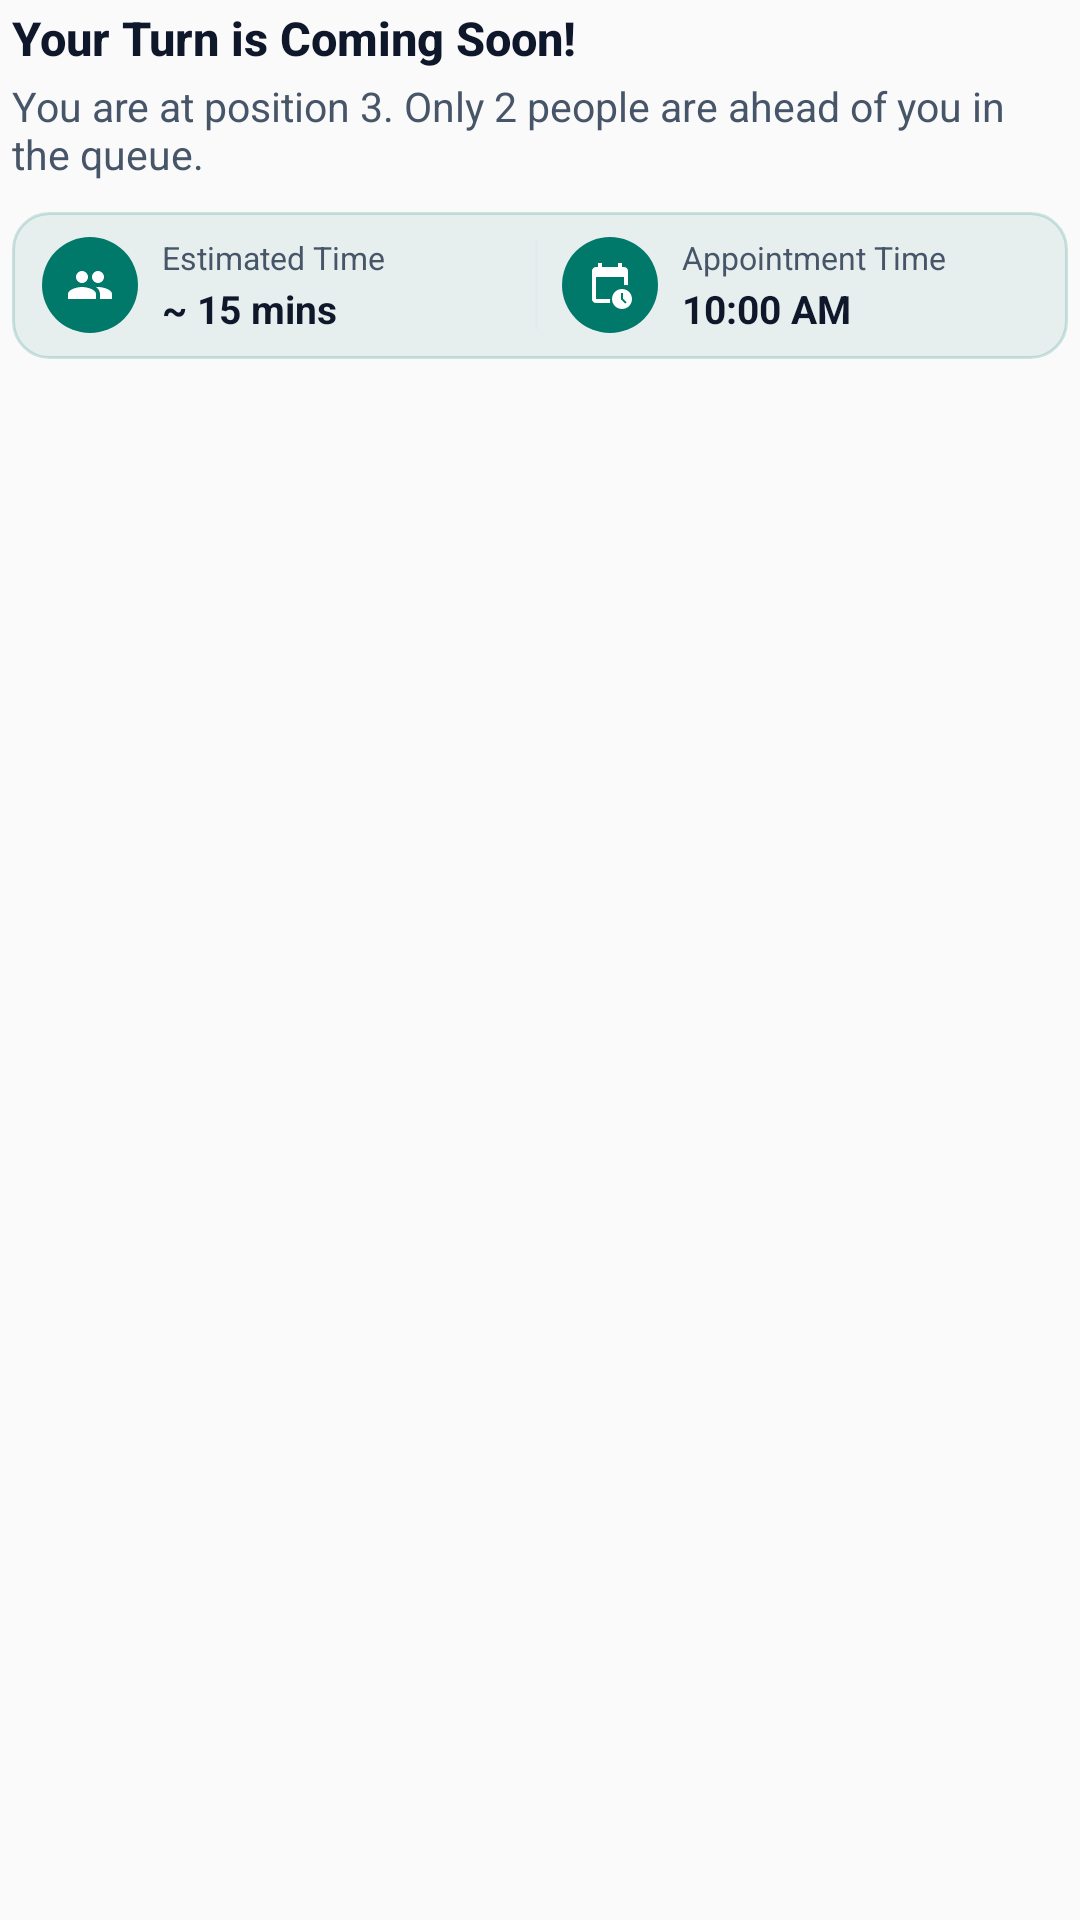

This screen was rendered from an Android layout file. Write that file and the resources it references.
<!-- AndroidManifest.xml: application theme Theme.DactorPatient -->
<!-- res/layout/notification_dactor_expanded.xml -->
<?xml version="1.0" encoding="utf-8"?>
<LinearLayout xmlns:android="http://schemas.android.com/apk/res/android"
    android:layout_width="match_parent"
    android:layout_height="wrap_content"
    android:orientation="vertical"
    android:paddingStart="4dp"
    android:paddingEnd="4dp"
    android:paddingTop="2dp"
    android:paddingBottom="4dp"
    android:background="@android:color/transparent">

    
    <TextView
        android:id="@+id/notif_title"
        style="@style/TextAppearance.Compat.Notification.Title"
        android:layout_width="match_parent"
        android:layout_height="wrap_content"
        android:text="Your Turn is Coming Soon!"
        android:textColor="@color/notif_text_primary"
        android:textSize="15.5sp"
        android:textStyle="bold" />

    
    <TextView
        android:id="@+id/notif_body"
        style="@style/TextAppearance.Compat.Notification.Line2"
        android:layout_width="match_parent"
        android:layout_height="wrap_content"
        android:layout_marginTop="3dp"
        android:text="You are at position 3. Only 2 people are ahead of you in the queue."
        android:textColor="@color/notif_text_secondary"
        android:textSize="13.5sp" />

    
    <LinearLayout
        android:id="@+id/notif_metrics_container"
        android:layout_width="match_parent"
        android:layout_height="wrap_content"
        android:layout_marginTop="10dp"
        android:background="@drawable/bg_notif_card_surface"
        android:orientation="horizontal"
        android:paddingTop="8dp"
        android:paddingBottom="8dp"
        android:paddingStart="10dp"
        android:paddingEnd="10dp"
        android:gravity="center_vertical">

        
        <LinearLayout
            android:layout_width="0dp"
            android:layout_height="wrap_content"
            android:layout_weight="1"
            android:orientation="horizontal"
            android:gravity="center_vertical">

            <FrameLayout
                android:layout_width="32dp"
                android:layout_height="32dp"
                android:background="@drawable/bg_notif_teal_circle">

                <ImageView
                    android:layout_width="16dp"
                    android:layout_height="16dp"
                    android:layout_gravity="center"
                    android:src="@drawable/ic_notif_people" />
            </FrameLayout>

            <LinearLayout
                android:layout_width="match_parent"
                android:layout_height="wrap_content"
                android:layout_marginStart="8dp"
                android:orientation="vertical">

                <TextView
                    android:id="@+id/notif_left_label"
                    android:layout_width="wrap_content"
                    android:layout_height="wrap_content"
                    android:text="Estimated Time"
                    android:textColor="@color/notif_text_secondary"
                    android:textSize="10.5sp"
                    android:maxLines="1"
                    android:ellipsize="end" />

                <TextView
                    android:id="@+id/notif_left_value"
                    android:layout_width="wrap_content"
                    android:layout_height="wrap_content"
                    android:layout_marginTop="1dp"
                    android:text="~ 15 mins"
                    android:textColor="@color/notif_text_primary"
                    android:textSize="13sp"
                    android:textStyle="bold"
                    android:maxLines="1"
                    android:ellipsize="end" />
            </LinearLayout>
        </LinearLayout>

        
        <FrameLayout
            android:layout_width="1dp"
            android:layout_height="30dp"
            android:layout_marginStart="6dp"
            android:layout_marginEnd="8dp"
            android:background="@color/notif_divider" />

        
        <LinearLayout
            android:layout_width="0dp"
            android:layout_height="wrap_content"
            android:layout_weight="1"
            android:orientation="horizontal"
            android:gravity="center_vertical">

            <FrameLayout
                android:layout_width="32dp"
                android:layout_height="32dp"
                android:background="@drawable/bg_notif_teal_circle">

                <ImageView
                    android:layout_width="16dp"
                    android:layout_height="16dp"
                    android:layout_gravity="center"
                    android:src="@drawable/ic_notif_calendar_clock" />
            </FrameLayout>

            <LinearLayout
                android:layout_width="match_parent"
                android:layout_height="wrap_content"
                android:layout_marginStart="8dp"
                android:orientation="vertical">

                <TextView
                    android:id="@+id/notif_right_label"
                    android:layout_width="wrap_content"
                    android:layout_height="wrap_content"
                    android:text="Appointment Time"
                    android:textColor="@color/notif_text_secondary"
                    android:textSize="10.5sp"
                    android:maxLines="1"
                    android:ellipsize="end" />

                <TextView
                    android:id="@+id/notif_right_value"
                    android:layout_width="wrap_content"
                    android:layout_height="wrap_content"
                    android:layout_marginTop="1dp"
                    android:text="10:00 AM"
                    android:textColor="@color/notif_text_primary"
                    android:textSize="13sp"
                    android:textStyle="bold"
                    android:maxLines="1"
                    android:ellipsize="end" />
            </LinearLayout>
        </LinearLayout>
    </LinearLayout>
</LinearLayout>
<!-- resources referenced by this layout -->
<resources>
  <color name="notif_divider">#20CBD5E1</color>
  <color name="notif_text_primary">#0F172A</color>
  <color name="notif_text_secondary">#475569</color>
  <!-- drawable bg_notif_card_surface (drawable) -->
  <?xml version="1.0" encoding="utf-8"?>
  <shape xmlns:android="http://schemas.android.com/apk/res/android"
      android:shape="rectangle">
      <solid android:color="@color/notif_metrics_box_bg" />
      <corners android:radius="12dp" />
      <stroke
          android:width="1dp"
          android:color="@color/notif_metrics_box_stroke" />
  </shape>
  <!-- drawable bg_notif_teal_circle (drawable) -->
  <?xml version="1.0" encoding="utf-8"?>
  <shape xmlns:android="http://schemas.android.com/apk/res/android"
      android:shape="oval">
      <solid android:color="#00796B" />
  </shape>
  <!-- drawable ic_notif_calendar_clock (drawable) -->
  <vector xmlns:android="http://schemas.android.com/apk/res/android"
      android:width="20dp"
      android:height="20dp"
      android:viewportWidth="24"
      android:viewportHeight="24">
      <path
          android:fillColor="#FFFFFF"
          android:pathData="M19,3h-1V1h-2v2H8V1H6v2H5C3.89,3 3,3.9 3,5v14c0,1.1 0.89,2 2,2h7.09c-0.06,-0.33 -0.09,-0.66 -0.09,-1s0.03,-0.67 0.09,-1H5V8h14v4.09c0.33,-0.06 0.66,-0.09 1,-0.09s0.67,0.03 1,0.09V5C21,3.9 20.1,3 19,3zM18,14c-2.76,0 -5,2.24 -5,5s2.24,5 5,5s5,-2.24 5,-5S20.76,14 18,14zM19.65,21.35L17.5,19.2V16h1v2.79l1.85,1.85L19.65,21.35z" />
  </vector>
  <!-- drawable ic_notif_people (drawable) -->
  <vector xmlns:android="http://schemas.android.com/apk/res/android"
      android:width="20dp"
      android:height="20dp"
      android:viewportWidth="24"
      android:viewportHeight="24">
      <path
          android:fillColor="#FFFFFF"
          android:pathData="M16,11c1.66,0 2.99,-1.34 2.99,-3S17.66,5 16,5c-1.66,0 -3,1.34 -3,3s1.34,3 3,3zM8,11c1.66,0 2.99,-1.34 2.99,-3S9.66,5 8,5C6.34,5 5,6.34 5,8s1.34,3 3,3zM8,13c-2.33,0 -7,1.17 -7,3.5V19h14v-2.5c0,-2.33 -4.67,-3.5 -7,-3.5zM16,13c-0.29,0 -0.62,0.02 -0.97,0.05 1.16,0.84 1.97,1.97 1.97,3.45V19h6v-2.5c0,-2.33 -4.67,-3.5 -7,-3.5z" />
  </vector>
  <style name="Theme.DactorPatient" parent="android:Theme.Material.Light.NoActionBar" />
  <color name="notif_metrics_box_bg">#1400796B</color>
  <color name="notif_metrics_box_stroke">#3000796B</color>
</resources>
